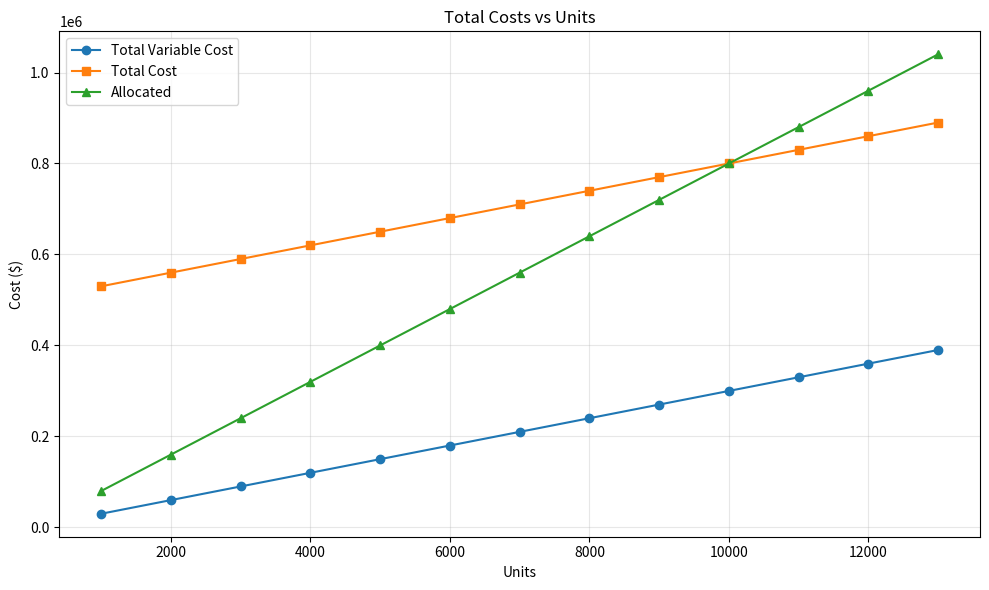
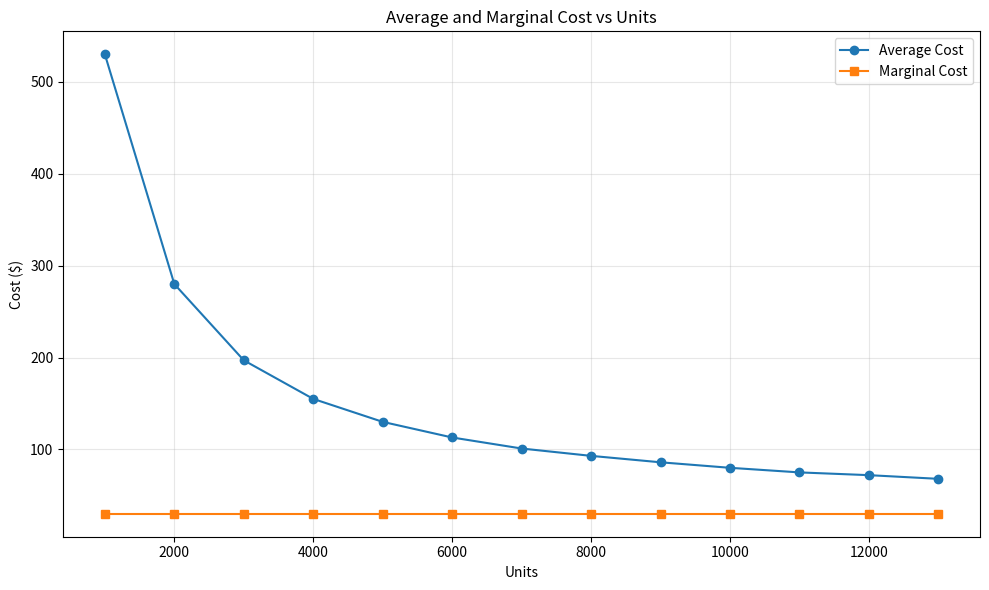

Here is the Python script that generated these plots, in order:
#%%
import pandas as pd
import matplotlib.pyplot as plt
#%%
# Create dataframe
data = {
    'Units': [1000, 2000, 3000, 4000, 5000, 6000, 7000, 8000, 9000, 10000, 11000, 12000, 13000],
    'Variable_Cost': [30000, 60000, 90000, 120000, 150000, 180000, 210000, 240000, 270000, 300000, 330000, 360000, 390000],
    'Total_Cost': [530000, 560000, 590000, 620000, 650000, 680000, 710000, 740000, 770000, 800000, 830000, 860000, 890000],
    'Allocated': [80000, 160000, 240000, 320000, 400000, 480000, 560000, 640000, 720000, 800000, 880000, 960000, 1040000],
    'Average_Cost': [530, 280, 197, 155, 130, 113, 101, 93, 86, 80, 75, 72, 68],
    'Marginal_Cost': [30, 30, 30, 30, 30, 30, 30, 30, 30, 30, 30, 30, 30]
}

df = pd.DataFrame(data)

# Graph 1: Total Variable Cost, Total Cost, Allocated
fig, ax1 = plt.subplots(figsize=(10, 6))
ax1.plot(df['Units'], df['Variable_Cost'], marker='o', label='Total Variable Cost')
ax1.plot(df['Units'], df['Total_Cost'], marker='s', label='Total Cost')
ax1.plot(df['Units'], df['Allocated'], marker='^', label='Allocated')
ax1.set_xlabel('Units')
ax1.set_ylabel('Cost ($)')
ax1.set_title('Total Costs vs Units')
ax1.legend()
ax1.grid(True, alpha=0.3)
plt.tight_layout()
plt.show()

# Graph 2: Average and Marginal Cost
fig, ax2 = plt.subplots(figsize=(10, 6))
ax2.plot(df['Units'], df['Average_Cost'], marker='o', label='Average Cost')
ax2.plot(df['Units'], df['Marginal_Cost'], marker='s', label='Marginal Cost')
ax2.set_xlabel('Units')
ax2.set_ylabel('Cost ($)')
ax2.set_title('Average and Marginal Cost vs Units')
ax2.legend()
ax2.grid(True, alpha=0.3)
plt.tight_layout()
plt.show()

# %%
